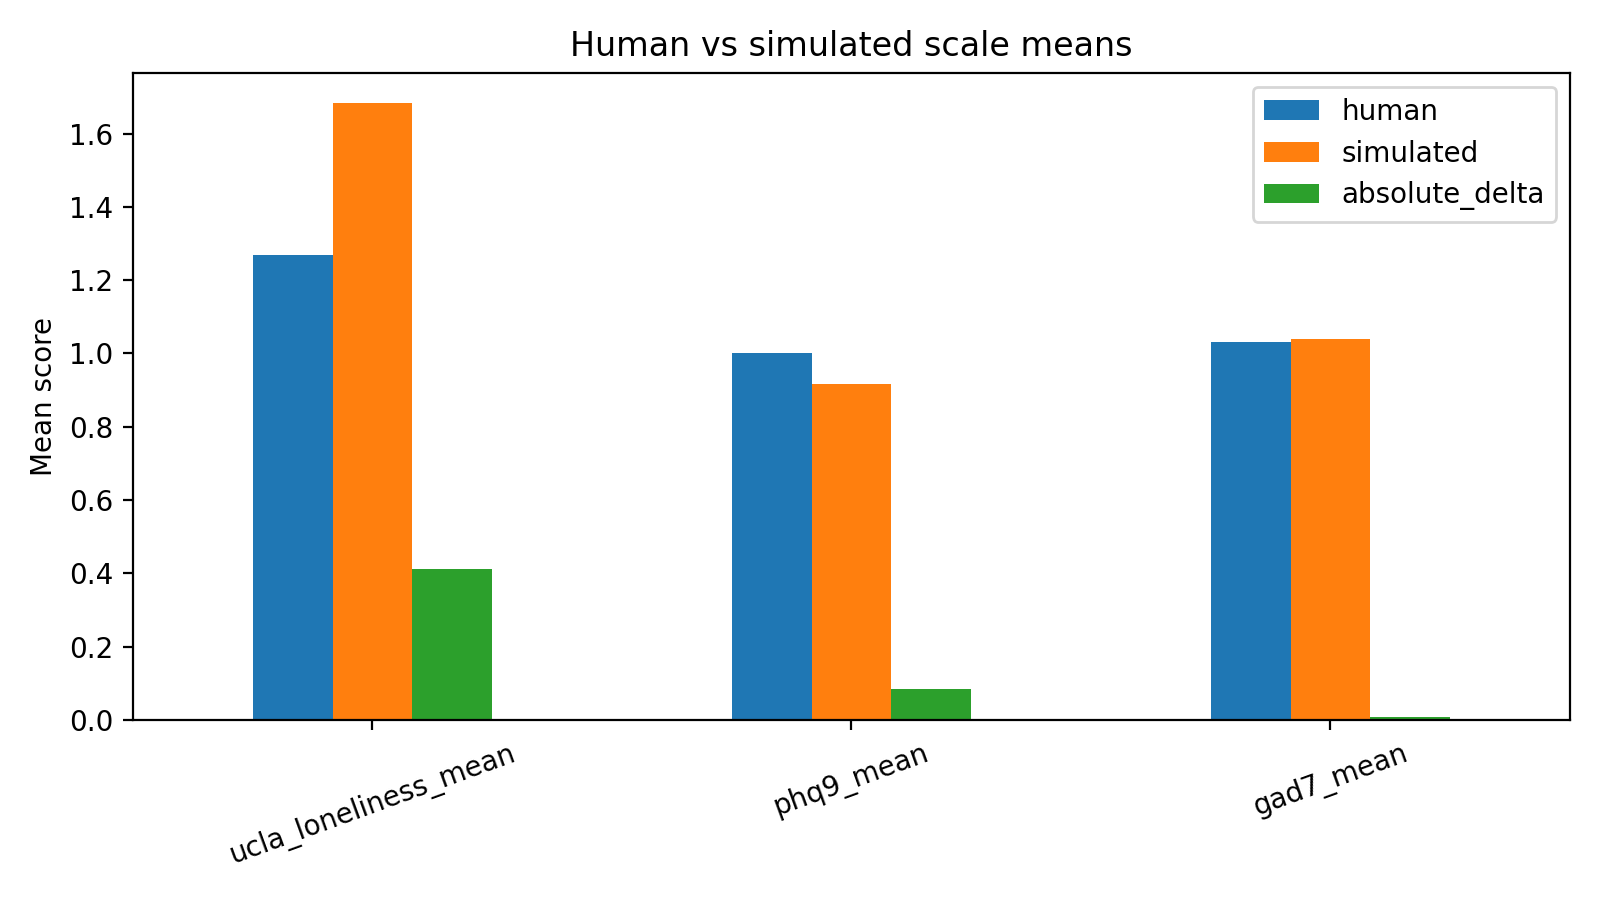

Data behind this chart, as committed beside it:
scale, human, simulated, absolute_delta
ucla_loneliness_mean, 1.269, 1.682, 0.413
phq9_mean, 1.0, 0.9156, 0.08439
gad7_mean, 1.031, 1.04, 0.009042
